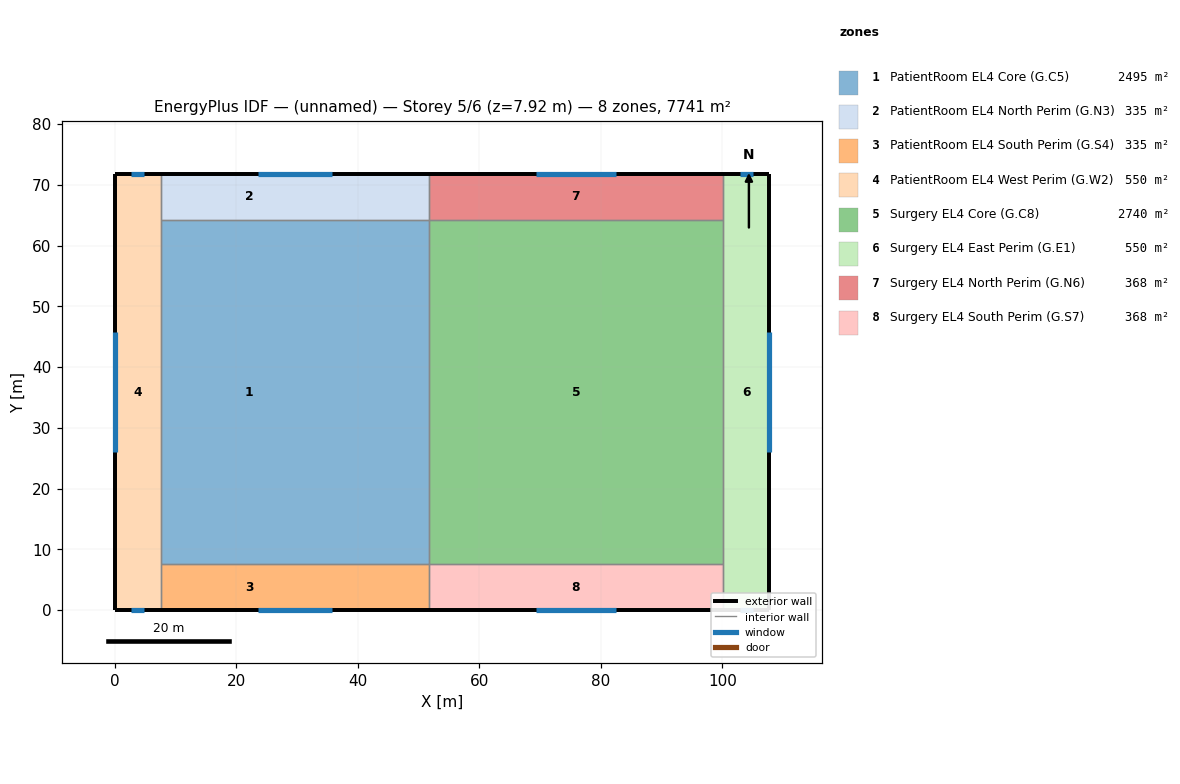
=== STOREY PLAN SPEC (per zone: floor XY polygon, exterior-wall plan segments, windows/doors) ===
zone 1: PatientRoom EL4 Core (G.C5)  (2495.2 m²)
  floor: (36.64, 64.23) (36.64, 7.61) (7.65, 7.61) (7.65, 64.23)
  floor: (51.72, 64.23) (51.72, 7.61) (36.64, 7.61) (36.64, 64.23)
  interior walls: 4
zone 2: PatientRoom EL4 North Perim (G.N3)  (335.4 m²)
  floor: (36.64, 71.84) (36.64, 64.23) (7.65, 64.23) (7.65, 71.84)
  floor: (51.72, 71.84) (51.72, 64.23) (36.64, 64.23) (36.64, 71.84)
  exterior wall: (51.72, 71.84) – (7.65, 71.84)  [44.1 m]
    window: (35.72, 71.84) – (23.65, 71.84)  [19.3 m²]
  interior walls: 3
zone 3: PatientRoom EL4 South Perim (G.S4)  (335.4 m²)
  floor: (36.64, 7.61) (36.64, 0.00) (7.65, 0.00) (7.65, 7.61)
  floor: (51.72, 7.61) (51.72, 0.00) (36.64, 0.00) (36.64, 7.61)
  exterior wall: (7.65, 0.00) – (51.72, 0.00)  [44.1 m]
    window: (23.65, 0.00) – (35.72, 0.00)  [19.3 m²]
  interior walls: 3
zone 4: PatientRoom EL4 West Perim (G.W2)  (549.6 m²)
  floor: (7.65, 71.84) (7.65, 0.00) (0.00, 0.00) (0.00, 71.84)
  exterior wall: (0.00, 71.84) – (0.00, 0.00)  [71.8 m]
    window: (0.00, 45.76) – (0.00, 26.08)  [31.5 m²]
  exterior wall: (0.00, 0.00) – (7.65, 0.00)  [7.7 m]
    window: (2.78, 0.00) – (4.87, 0.00)  [3.3 m²]
  exterior wall: (7.65, 71.84) – (0.00, 71.84)  [7.7 m]
    window: (4.88, 71.84) – (2.77, 71.84)  [3.4 m²]
  interior walls: 3
zone 5: Surgery EL4 Core (G.C8)  (2739.8 m²)
  floor: (100.11, 64.23) (100.11, 7.61) (51.72, 7.61) (51.72, 64.23)
  interior walls: 4
zone 6: Surgery EL4 East Perim (G.E1)  (549.6 m²)
  floor: (107.76, 71.84) (107.76, 0.00) (100.11, 0.00) (100.11, 71.84)
  exterior wall: (107.76, 71.84) – (100.11, 71.84)  [7.7 m]
    window: (104.98, 71.84) – (102.89, 71.84)  [3.4 m²]
  exterior wall: (107.76, 0.00) – (107.76, 71.84)  [71.8 m]
    window: (107.76, 26.09) – (107.76, 45.75)  [31.5 m²]
  exterior wall: (100.11, 0.00) – (107.76, 0.00)  [7.7 m]
    window: (102.89, 0.00) – (104.98, 0.00)  [3.3 m²]
  interior walls: 3
zone 7: Surgery EL4 North Perim (G.N6)  (368.2 m²)
  floor: (100.11, 71.84) (100.11, 64.23) (51.72, 64.23) (51.72, 71.84)
  exterior wall: (100.11, 71.84) – (51.72, 71.84)  [48.4 m]
    window: (82.55, 71.84) – (69.28, 71.84)  [21.2 m²]
  interior walls: 3
zone 8: Surgery EL4 South Perim (G.S7)  (368.2 m²)
  floor: (100.11, 7.61) (100.11, 0.00) (51.72, 0.00) (51.72, 7.61)
  exterior wall: (51.72, 0.00) – (100.11, 0.00)  [48.4 m]
    window: (69.28, 0.00) – (82.55, 0.00)  [21.2 m²]
  interior walls: 3

=== DERIVED (storey summary) ===
Building: (unnamed)
Storey: 5 of 6  (floor level z = 7.92 m)
Storey gross floor area: 7741.5 m²
Zones on this storey: 8
  - PatientRoom EL4 Core (G.C5): floor 2495.2 m²
  - PatientRoom EL4 North Perim (G.N3): floor 335.4 m²; exterior wall 44.1 m (134.4 m²); 1 window(s) 19.3 m²; WWR 14.4%
  - PatientRoom EL4 South Perim (G.S4): floor 335.4 m²; exterior wall 44.1 m (134.4 m²); 1 window(s) 19.3 m²; WWR 14.4%
  - PatientRoom EL4 West Perim (G.W2): floor 549.6 m²; exterior wall 87.1 m (265.8 m²); 3 window(s) 38.2 m²; WWR 14.4%
  - Surgery EL4 Core (G.C8): floor 2739.8 m²
  - Surgery EL4 East Perim (G.E1): floor 549.6 m²; exterior wall 87.1 m (265.8 m²); 3 window(s) 38.2 m²; WWR 14.4%
  - Surgery EL4 North Perim (G.N6): floor 368.2 m²; exterior wall 48.4 m (147.6 m²); 1 window(s) 21.2 m²; WWR 14.4%
  - Surgery EL4 South Perim (G.S7): floor 368.2 m²; exterior wall 48.4 m (147.6 m²); 1 window(s) 21.2 m²; WWR 14.4%
Zone adjacency (shared interzone walls):
  - PatientRoom EL4 Core (G.C5) ↔ PatientRoom EL4 North Perim (G.N3)
  - PatientRoom EL4 Core (G.C5) ↔ PatientRoom EL4 South Perim (G.S4)
  - PatientRoom EL4 Core (G.C5) ↔ PatientRoom EL4 West Perim (G.W2)
  - PatientRoom EL4 Core (G.C5) ↔ Surgery EL4 Core (G.C8)
  - PatientRoom EL4 North Perim (G.N3) ↔ PatientRoom EL4 West Perim (G.W2)
  - PatientRoom EL4 North Perim (G.N3) ↔ Surgery EL4 North Perim (G.N6)
  - PatientRoom EL4 South Perim (G.S4) ↔ PatientRoom EL4 West Perim (G.W2)
  - PatientRoom EL4 South Perim (G.S4) ↔ Surgery EL4 South Perim (G.S7)
  - Surgery EL4 Core (G.C8) ↔ Surgery EL4 East Perim (G.E1)
  - Surgery EL4 Core (G.C8) ↔ Surgery EL4 North Perim (G.N6)
  - Surgery EL4 Core (G.C8) ↔ Surgery EL4 South Perim (G.S7)
  - Surgery EL4 East Perim (G.E1) ↔ Surgery EL4 North Perim (G.N6)
  - Surgery EL4 East Perim (G.E1) ↔ Surgery EL4 South Perim (G.S7)